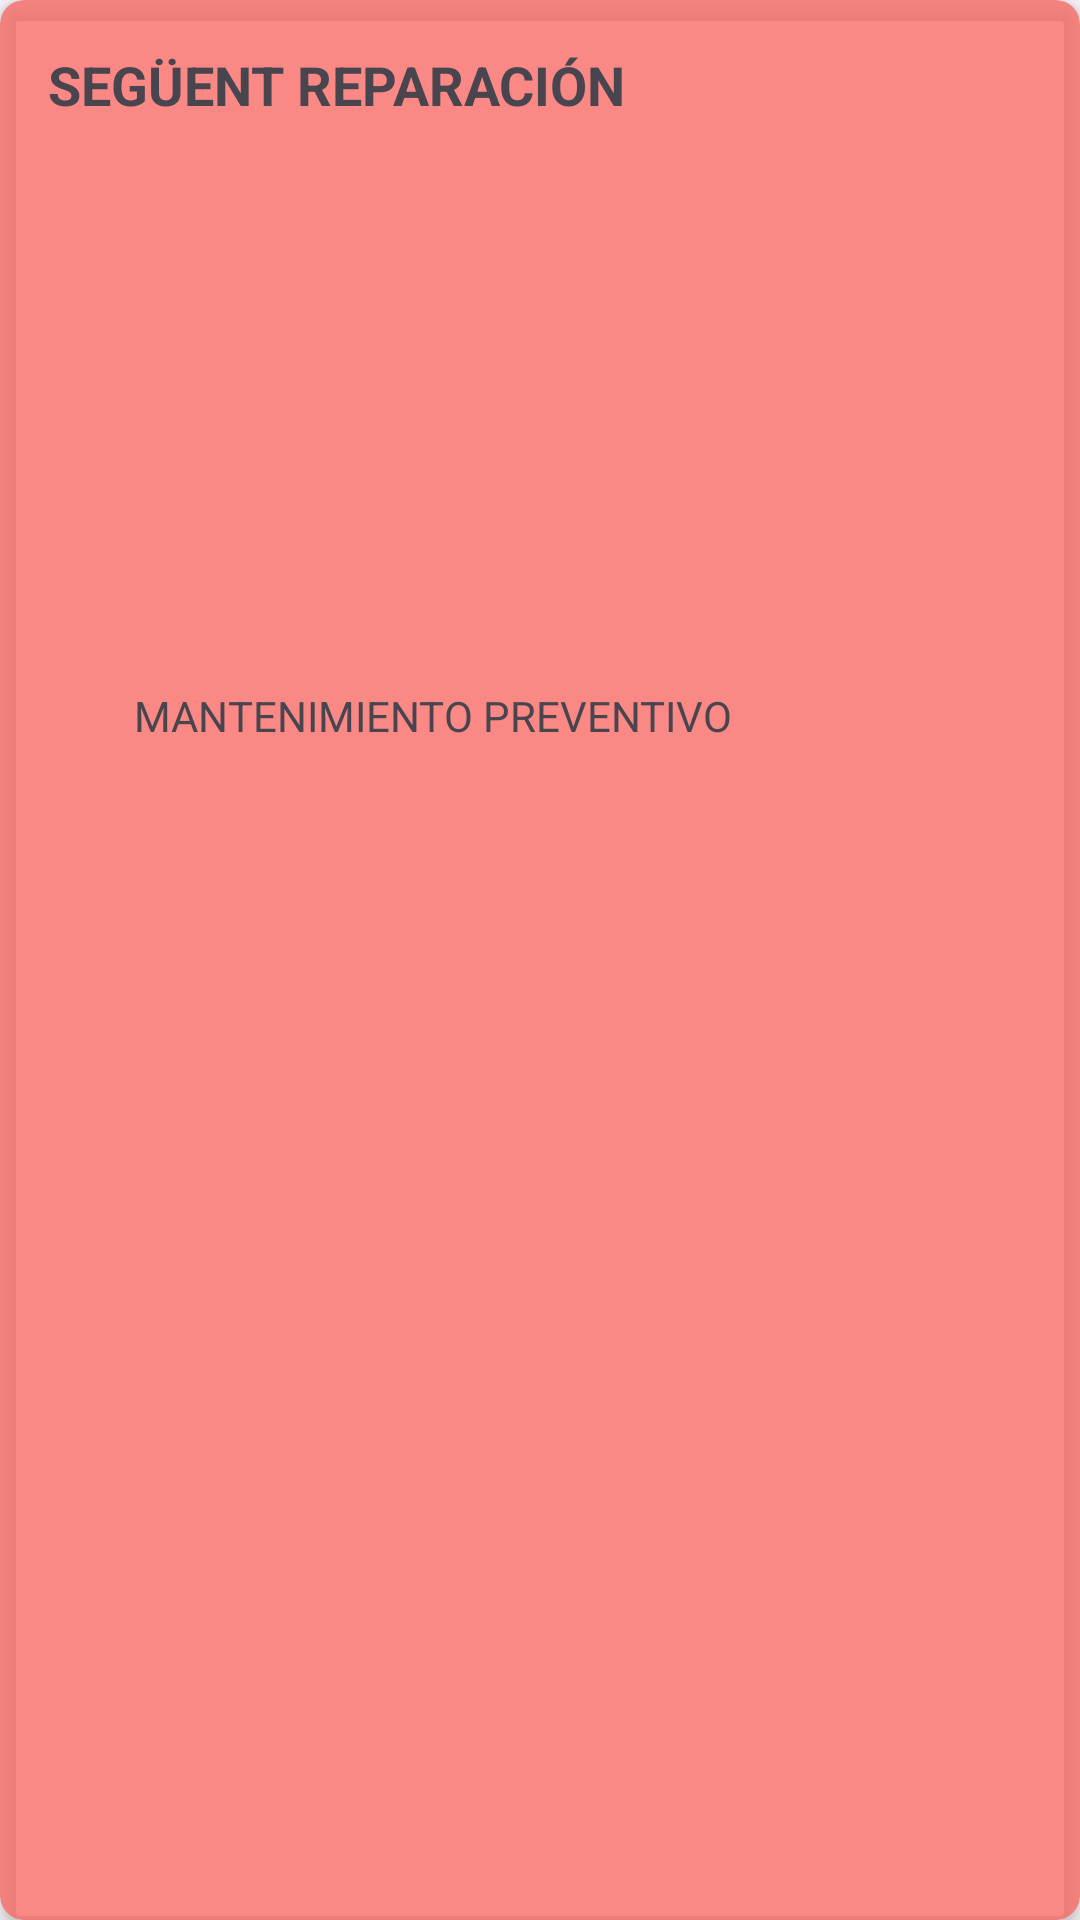

Android layout source for this screen:
<!-- AndroidManifest.xml: application theme Theme.CircuitCatalunya -->
<!-- res/layout/message_card_jo.xml -->
<?xml version="1.0" encoding="utf-8"?>
<androidx.cardview.widget.CardView xmlns:android="http://schemas.android.com/apk/res/android"
    xmlns:app="http://schemas.android.com/apk/res-auto"
    xmlns:tools="http://schemas.android.com/tools"
    android:layout_width="800px"
    android:layout_height="300px"
    android:layout_marginLeft="95dp"
    android:layout_marginTop="15dp"
    android:backgroundTint="#BFF9635C"

    app:cardCornerRadius="8dp"
    app:cardElevation="4dp">

    <androidx.constraintlayout.widget.ConstraintLayout
        android:layout_width="match_parent"
        android:layout_height="match_parent"
        android:padding="16dp">

        <TextView
            android:id="@+id/nomPersona"
            android:layout_width="wrap_content"
            android:layout_height="wrap_content"
            android:text="SEGÜENT REPARACIÓN"
            android:textSize="18sp"
            android:textStyle="bold"
            app:layout_constraintStart_toStartOf="parent"
            app:layout_constraintTop_toTopOf="parent" />


        <TextView
            android:id="@+id/missatge"
            android:layout_width="265dp"
            android:layout_height="55dp"
            android:layout_marginTop="30dp"
            android:layout_marginBottom="5dp"
            android:text="MANTENIMIENTO PREVENTIVO"
            app:layout_constraintBottom_toTopOf="@+id/linearLayout"
            app:layout_constraintEnd_toEndOf="parent"
            app:layout_constraintHorizontal_bias="0.454"
            app:layout_constraintStart_toStartOf="parent"
            app:layout_constraintTop_toBottomOf="@+id/nomPersona" />

        <LinearLayout
            android:id="@+id/linearLayout"
            android:layout_width="0dp"
            android:layout_height="wrap_content"
            android:layout_marginTop="8dp"
            android:orientation="horizontal"
            android:paddingTop="10dp"
            app:layout_constraintBottom_toBottomOf="parent"
            app:layout_constraintEnd_toEndOf="parent"
            app:layout_constraintStart_toStartOf="parent"
            app:layout_constraintTop_toBottomOf="@id/missatge" />

    </androidx.constraintlayout.widget.ConstraintLayout>

</androidx.cardview.widget.CardView>
<!-- resources referenced by this layout -->
<resources>
  <style name="Theme.CircuitCatalunya" parent="Base.Theme.CircuitCatalunya" />
  <style name="Base.Theme.CircuitCatalunya" parent="Theme.Material3.DayNight.NoActionBar">
          
           <item name="colorPrimary">@color/red</item>
      </style>
  <color name="red">#EF2426</color>
</resources>
